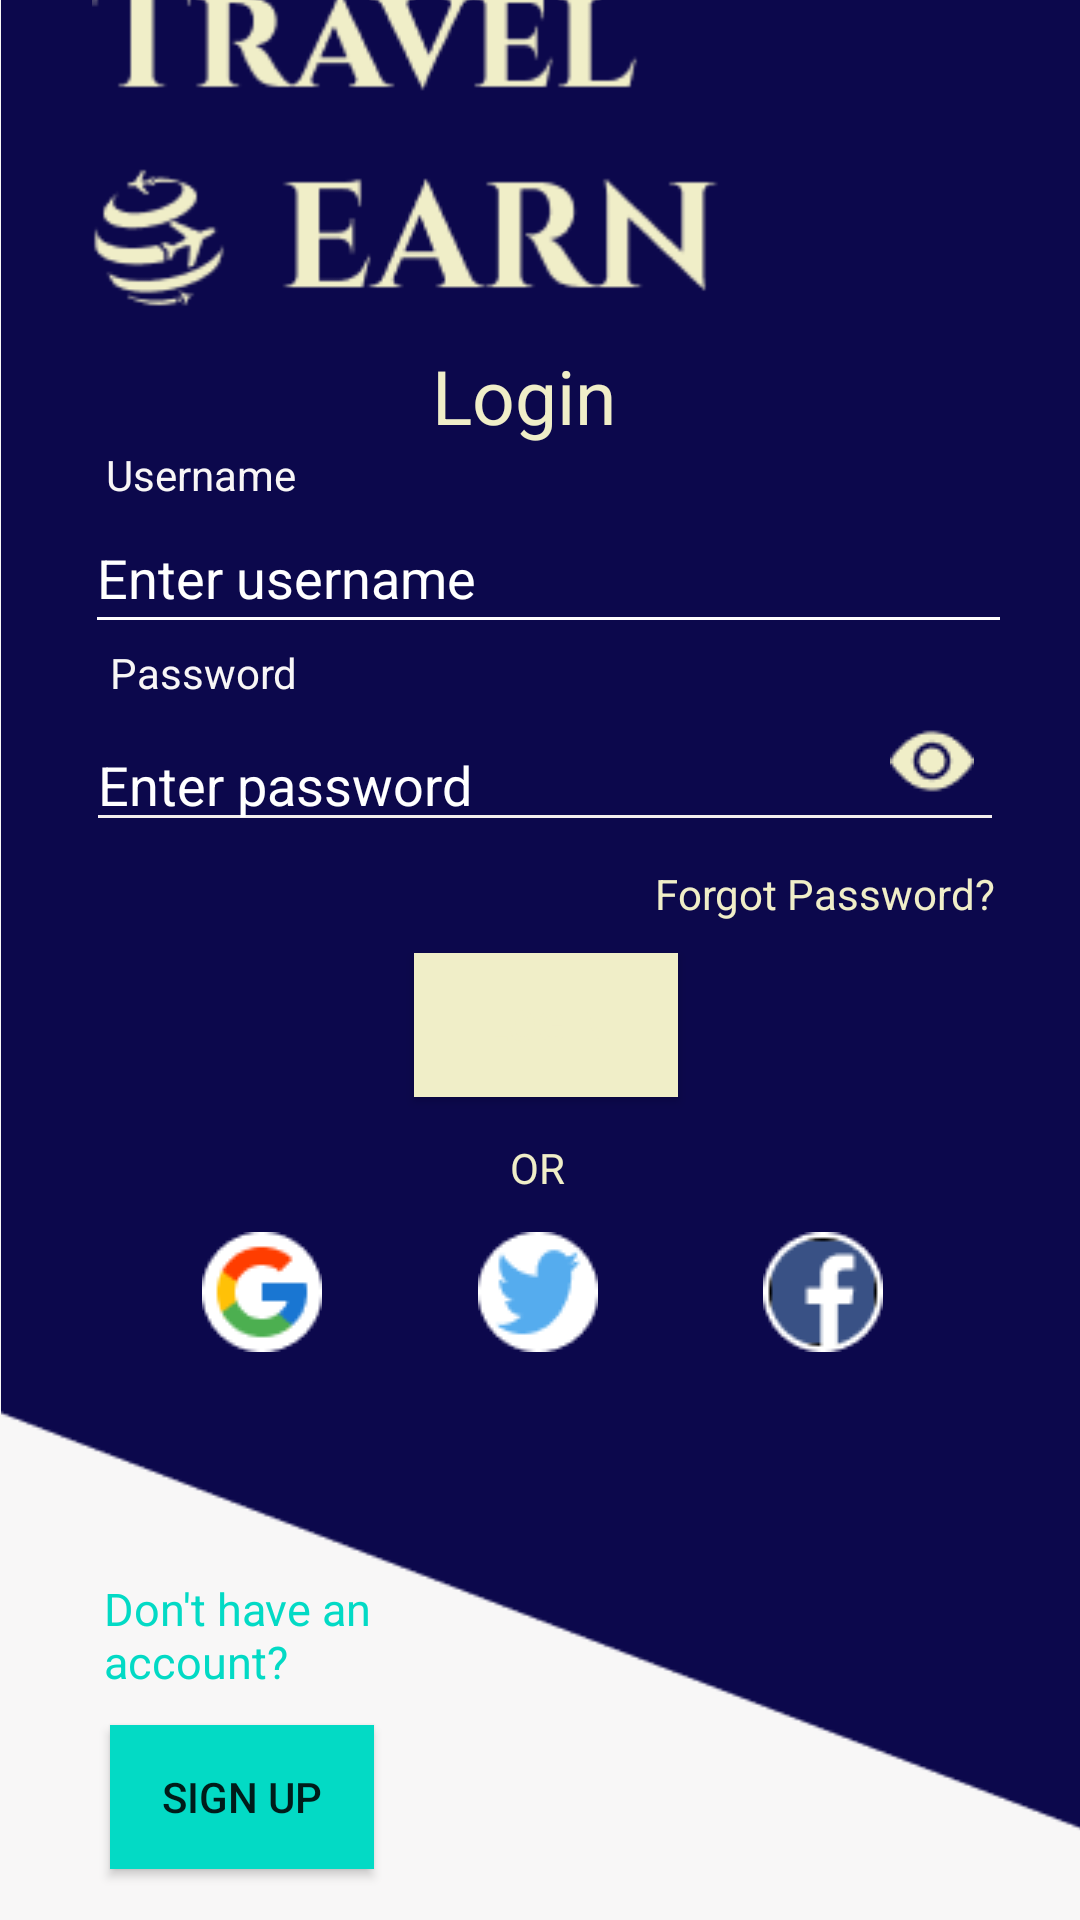

Layout XML and referenced resources for this Android screen:
<!-- AndroidManifest.xml: application theme Theme.TAE -->
<!-- res/layout/activity_main.xml -->
<?xml version="1.0" encoding="utf-8"?>
<androidx.constraintlayout.widget.ConstraintLayout xmlns:android="http://schemas.android.com/apk/res/android"
    xmlns:app="http://schemas.android.com/apk/res-auto"
    xmlns:tools="http://schemas.android.com/tools"
    android:layout_width="match_parent"
    android:layout_height="match_parent"
    tools:context=".MainActivity">

    <ImageView
        android:id="@+id/imageView2"
        android:layout_width="565dp"
        android:layout_height="749dp"
        android:background="#F6F0F0"
        android:backgroundTint="#F8F7F7"
        android:foregroundTint="#9C2D2D"
        app:layout_constraintBottom_toBottomOf="parent"
        app:layout_constraintEnd_toEndOf="parent"
        app:layout_constraintStart_toStartOf="parent"
        app:layout_constraintTop_toTopOf="parent"
        app:layout_constraintVertical_bias="1.0"
        app:srcCompat="@drawable/backgroundlogin" />

    <ImageView
        android:id="@+id/imageView3"
        android:layout_width="wrap_content"
        android:layout_height="wrap_content"
        app:layout_constraintBottom_toBottomOf="@+id/imageView2"
        app:layout_constraintEnd_toEndOf="@+id/imageView2"
        app:layout_constraintHorizontal_bias="0.374"
        app:layout_constraintStart_toStartOf="@+id/imageView2"
        app:layout_constraintTop_toTopOf="@+id/imageView2"
        app:layout_constraintVertical_bias="0.146"
        app:srcCompat="@drawable/taelogo" />

    <TextView
        android:id="@+id/textView"
        android:layout_width="wrap_content"
        android:layout_height="wrap_content"
        android:text="Login"
        android:textColor="#F0EEC8"
        android:textSize="25sp"
        app:layout_constraintBottom_toBottomOf="parent"
        app:layout_constraintEnd_toEndOf="parent"
        app:layout_constraintHorizontal_bias="0.614"
        app:layout_constraintStart_toStartOf="@+id/imageView2"
        app:layout_constraintTop_toTopOf="@+id/imageView2"
        app:layout_constraintVertical_bias="0.313" />

    <TextView
        android:id="@+id/textView2"
        android:layout_width="wrap_content"
        android:layout_height="wrap_content"
        android:layout_marginTop="248dp"
        android:layout_marginEnd="351dp"
        android:text="Username"
        android:textColor="#F8F6F6"
        app:layout_constraintBottom_toBottomOf="parent"
        app:layout_constraintEnd_toEndOf="@+id/imageView2"
        app:layout_constraintHorizontal_bias="0.729"
        app:layout_constraintStart_toStartOf="parent"
        app:layout_constraintTop_toTopOf="@+id/imageView2"
        app:layout_constraintVertical_bias="0.02" />

    <EditText
        android:id="@+id/idUsername"
        android:layout_width="309dp"
        android:layout_height="47dp"
        android:backgroundTint="#FFFDFD"
        android:ems="10"
        android:hint="Enter username"
        android:inputType="textPersonName"
        android:textColor="#FAF7F7"
        android:textColorHint="#FFFFFF"
        android:textSize="18sp"
        app:layout_constraintBottom_toBottomOf="@+id/imageView2"
        app:layout_constraintEnd_toEndOf="parent"
        app:layout_constraintHorizontal_bias="0.558"
        app:layout_constraintStart_toStartOf="parent"
        app:layout_constraintTop_toBottomOf="@+id/textView2"
        app:layout_constraintVertical_bias="0.0" />

    <TextView
        android:id="@+id/textView3"
        android:layout_width="wrap_content"
        android:layout_height="wrap_content"
        android:text="Password"
        android:textColor="#F8F6F6"
        app:layout_constraintBottom_toBottomOf="@+id/imageView2"
        app:layout_constraintEnd_toEndOf="parent"
        app:layout_constraintHorizontal_bias="0.123"
        app:layout_constraintStart_toStartOf="parent"
        app:layout_constraintTop_toBottomOf="@+id/idUsername"
        app:layout_constraintVertical_bias="0.0" />

    <EditText
        android:id="@+id/editTextTextPassword"
        android:layout_width="306dp"
        android:layout_height="41dp"
        android:layout_marginTop="25dp"
        android:backgroundTint="#F3EEEE"
        android:ems="10"
        android:foregroundTint="#F1ECEC"
        android:hint="Enter password"
        android:inputType="textPassword"
        android:textColor="#F3EFEF"
        android:textColorHint="@color/white"
        app:layout_constraintBottom_toBottomOf="parent"
        app:layout_constraintEnd_toEndOf="parent"
        app:layout_constraintHorizontal_bias="0.53"
        app:layout_constraintStart_toStartOf="parent"
        app:layout_constraintTop_toTopOf="@+id/textView3"
        app:layout_constraintVertical_bias="0.0" />

    <ImageView
        android:id="@+id/imageView5"
        android:layout_width="wrap_content"
        android:layout_height="wrap_content"
        app:layout_constraintBottom_toBottomOf="@+id/editTextTextPassword"
        app:layout_constraintEnd_toEndOf="@+id/editTextTextPassword"
        app:layout_constraintHorizontal_bias="0.964"
        app:layout_constraintStart_toStartOf="@+id/editTextTextPassword"
        app:layout_constraintTop_toTopOf="@+id/editTextTextPassword"
        app:layout_constraintVertical_bias="0.0"
        app:srcCompat="@drawable/eye" />

    <TextView
        android:id="@+id/textView4"
        android:layout_width="wrap_content"
        android:layout_height="wrap_content"
        android:text="Forgot Password?"
        android:textColor="#F0EEC8"
        app:layout_constraintBottom_toBottomOf="parent"
        app:layout_constraintEnd_toEndOf="parent"
        app:layout_constraintHorizontal_bias="0.885"
        app:layout_constraintStart_toStartOf="parent"
        app:layout_constraintTop_toBottomOf="@+id/editTextTextPassword"
        app:layout_constraintVertical_bias="0.023" />

    <Button
        android:id="@+id/button2"
        android:layout_width="wrap_content"
        android:layout_height="wrap_content"
        android:layout_marginTop="24dp"
        android:background="#F0EEC8"
        android:backgroundTint="#F0EEC8"
        android:foregroundTint="#1A237E"

        android:text="LOGIN"
        android:textColor="#F0EEC8"
        android:textColorHint="#F0EEC8"
        app:iconTint="#F0EEC8"
        app:layout_constraintBottom_toBottomOf="parent"
        app:layout_constraintEnd_toEndOf="parent"
        app:layout_constraintHorizontal_bias="0.507"
        app:layout_constraintStart_toStartOf="parent"
        app:layout_constraintTop_toBottomOf="@+id/editTextTextPassword"
        app:layout_constraintVertical_bias="0.045"
        app:rippleColor="#F0EEC8"
        app:strokeColor="#F0EEC8" />

    <androidx.constraintlayout.widget.Barrier
        android:layout_width="wrap_content"
        android:layout_height="0dp"
        android:layout_marginEnd="411dp"
        android:background="#F0EEC8"
        app:barrierDirection="top"
        app:layout_constraintEnd_toEndOf="parent"
        tools:layout_editor_absoluteY="477dp" />

    <androidx.constraintlayout.widget.Barrier
        android:layout_width="wrap_content"
        android:layout_height="wrap_content"
        app:barrierDirection="top"
        tools:layout_editor_absoluteX="212dp"
        tools:layout_editor_absoluteY="500dp" />

    <TextView
        android:id="@+id/textView5"
        android:layout_width="wrap_content"
        android:layout_height="wrap_content"
        android:layout_marginTop="62dp"
        android:text="OR"
        android:textColor="#F0EEC8"
        app:layout_constraintBottom_toBottomOf="parent"
        app:layout_constraintEnd_toEndOf="parent"
        app:layout_constraintHorizontal_bias="0.498"
        app:layout_constraintStart_toStartOf="parent"
        app:layout_constraintTop_toTopOf="@+id/button2"
        app:layout_constraintVertical_bias="0.0" />

    <ImageView
        android:id="@+id/imageView7"
        android:layout_width="wrap_content"
        android:layout_height="wrap_content"
        app:layout_constraintBottom_toBottomOf="parent"
        app:layout_constraintEnd_toEndOf="parent"
        app:layout_constraintHorizontal_bias="0.21"
        app:layout_constraintStart_toStartOf="parent"
        app:layout_constraintTop_toBottomOf="@+id/textView5"
        app:layout_constraintVertical_bias="0.059"
        app:srcCompat="@drawable/google" />

    <ImageView
        android:id="@+id/imageView8"
        android:layout_width="wrap_content"
        android:layout_height="wrap_content"
        app:layout_constraintBottom_toBottomOf="parent"
        app:layout_constraintEnd_toEndOf="parent"
        app:layout_constraintHorizontal_bias="0.498"
        app:layout_constraintStart_toStartOf="parent"
        app:layout_constraintTop_toBottomOf="@+id/textView5"
        app:layout_constraintVertical_bias="0.059"
        app:srcCompat="@drawable/twitter" />

    <ImageView
        android:id="@+id/imageView9"
        android:layout_width="wrap_content"
        android:layout_height="wrap_content"
        app:layout_constraintBottom_toBottomOf="parent"
        app:layout_constraintEnd_toEndOf="parent"
        app:layout_constraintHorizontal_bias="0.795"
        app:layout_constraintStart_toStartOf="parent"
        app:layout_constraintTop_toBottomOf="@+id/textView5"
        app:layout_constraintVertical_bias="0.059"
        app:srcCompat="@drawable/facebook" />

    <TextView
        android:id="@+id/textView6"
        android:layout_width="146dp"
        android:layout_height="39dp"
        android:text="Don't have an account?"
        android:textColor="@color/teal_200"
        android:textSize="15sp"
        app:layout_constraintBottom_toBottomOf="parent"
        app:layout_constraintEnd_toEndOf="parent"
        app:layout_constraintHorizontal_bias="0.162"
        app:layout_constraintStart_toStartOf="parent"
        app:layout_constraintTop_toBottomOf="@+id/imageView7" />

    <Button
        android:id="@+id/button4"
        android:layout_width="wrap_content"
        android:layout_height="wrap_content"
        android:background="@color/teal_200"
        android:text="SIGN UP"
        app:layout_constraintBottom_toBottomOf="@+id/imageView2"
        app:layout_constraintEnd_toEndOf="parent"
        app:layout_constraintHorizontal_bias="0.135"
        app:layout_constraintStart_toStartOf="parent"
        app:layout_constraintTop_toBottomOf="@+id/textView6"
        app:layout_constraintVertical_bias="0.37" />

</androidx.constraintlayout.widget.ConstraintLayout>
<!-- resources referenced by this layout -->
<resources>
  <!-- drawable backgroundlogin: png bitmap (drawable, 3898 bytes) -->
  <!-- drawable eye: png bitmap (drawable, 698 bytes) -->
  <!-- drawable facebook: png bitmap (drawable, 1192 bytes) -->
  <!-- drawable google: png bitmap (drawable, 1294 bytes) -->
  <!-- drawable taelogo: png bitmap (drawable, 6498 bytes) -->
  <!-- drawable twitter: png bitmap (drawable, 1094 bytes) -->
  <style name="Theme.TAE" parent="Theme.MaterialComponents.DayNight.DarkActionBar">
          
          <item name="colorPrimary">@color/purple_500</item>
          <item name="colorPrimaryVariant">@color/purple_700</item>
          <item name="colorOnPrimary">@color/white</item>
          
          <item name="colorSecondary">@color/teal_200</item>
          <item name="colorSecondaryVariant">@color/teal_700</item>
          <item name="colorOnSecondary">@color/black</item>
          
          <item name="android:statusBarColor" tools:targetApi="l">?attr/colorPrimaryVariant</item>
          
      </style>
  <!-- not gathered from this repository: default colours our renderer supplied (Android Studio template values) -->
  <color name="purple_500">#FF6200EE</color>
  <color name="purple_700">#FF3700B3</color>
  <color name="teal_200">#FF03DAC5</color>
  <color name="teal_700">#FF018786</color>
  <color name="black">#FF000000</color>
  <color name="white">#FFFFFFFF</color>
</resources>
